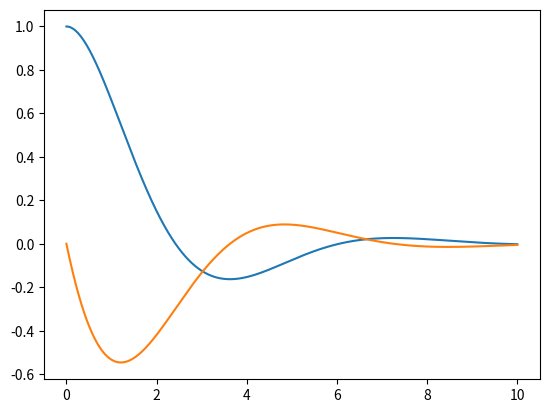

The matplotlib source for this figure:
import numpy as np
from scipy. integrate import odeint
import matplotlib.pyplot as plt


def model(t, xy):
    x = xy[0]
    y = xy[1]

    dxdt = y
    dydt = -x - y

    return np.array((dxdt, dydt))


def RK4_PCH(model, xy_0, tt):

    xy_i = xy_0

    h = tt[1] - tt[0]

    xy_sol = np.zeros((len(tt), 2))
    xy_sol[0, :] = xy_i

    for i, t in enumerate(tt[:-1]):

        xy_i = xy_sol[i, :]

        if i < 3:  # Runge-Kutta

            K1 = model(t, xy_i)
            K2 = model(t + h/2, xy_i + h/2 * K1)
            K3 = model(t + h/2, xy_i + h/2 * K2)
            K4 = model(t + h, xy_i + h * K3)

            xy_new = xy_i + h/6 * (K1 + 2*K2 + 2*K3 + K4)
            xy_sol[i+1, :] = xy_new

        else:  # Hamming

            f_i = model(tt[i], xy_sol[i, :])
            f_i_1 = model(tt[i-1], xy_sol[i-1, :])
            f_i_2 = model(tt[i-2], xy_sol[i-2, :])

            # Adams
            # xy_pred = xy_sol[i, :] + h/12 * (23*f_i - 16*f_i_1 + 5*f_i_2)
            # xy_new = xy_sol[i, :] + h/24 * (f_i_2 - 5*f_i_1 + 19*f_i + 9*model(tt[i+1], xy_pred))

            # Hamming
            xy_pred = xy_sol[i - 3, :] + 4*h/3 * (2*f_i - f_i_1 + 2*f_i_2)
            xy_new = 1/8 * (9*xy_sol[i, :] - xy_sol[i-2, :]) + 3/8 * h * (-f_i_1 + 2*f_i + model(tt[i+1], xy_pred))

            xy_sol[i + 1, :] = xy_new

    return xy_sol


xy_0 = np.array([1, 0])
t_total = 10
t_step = 0.001
tt = np.arange(0, t_total, t_step)

xy_res = RK4_PCH(model, xy_0, tt)

# %
x_res = xy_res[:, 0]
y_res = xy_res[:, 1]

plt.figure(dpi=300)
plt.plot(tt, x_res)
plt.plot(tt, y_res)

plt.show()



